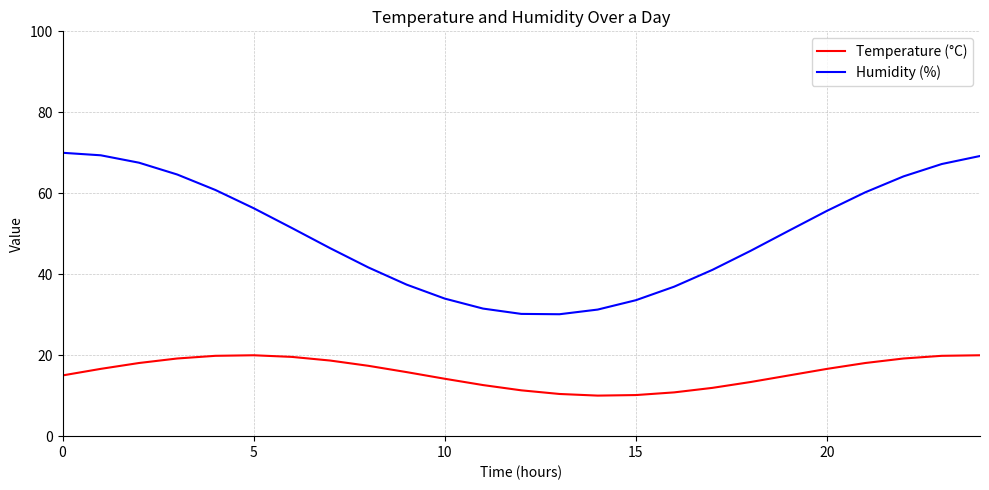

The script that saved this image: (Note: this script raises an exception after producing the figure.)
import matplotlib.pyplot as plt
import numpy as np

# Create dummy data based on observed trends
time = np.arange(0, 25, 1)
temperature = [15 + 5 * np.sin(2 * np.pi * t / 19) for t in range(25)]
humidity = [50 + 20 * np.cos(t / 4) for t in range(25)]

# Set up the plot
plt.figure(figsize=(10, 5))
plt.plot(time, temperature, color='red', label='Temperature (°C)')
plt.plot(time, humidity, color='blue', label='Humidity (%)')

# Add labels and title
plt.xlabel('Time (hours)')
plt.ylabel('Value')
plt.title('Temperature and Humidity Over a Day')
plt.ylim(0, 100)
plt.xlim(0, 24)
plt.yticks(np.arange(0, 101, 20))
plt.legend(loc='upper right')

# Match axes frame style
ax = plt.gca()
ax.spines['top'].set_visible(False)
ax.spines['right'].set_visible(False)

# Add grid
plt.grid(True, linestyle='--', linewidth=0.5, alpha=0.7)

# Show the plot
plt.tight_layout()
plt.savefig(r"eval_workspace_gpt5/InternVL3_5-8B-Instruct/python/density_10.png", bbox_inches="tight")
